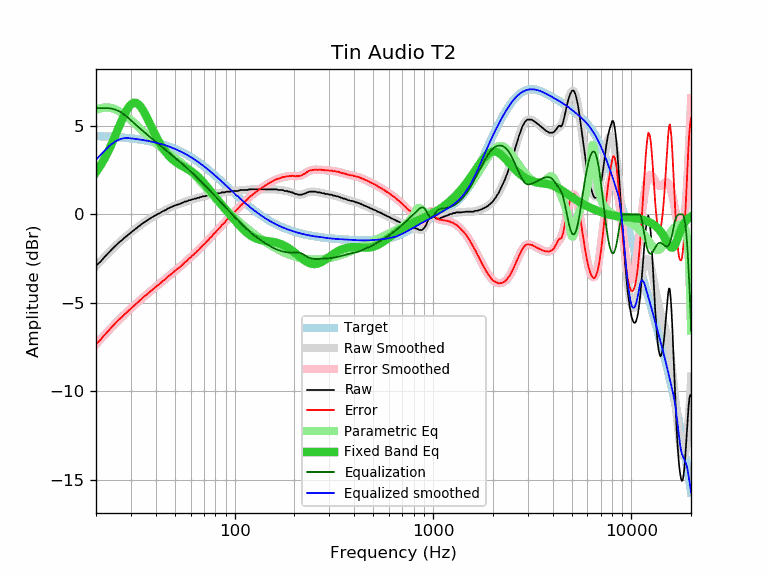

The table this chart was drawn from, first rows:
frequency, raw, error, smoothed, error_smoothed, equalization, parametric_eq, equalized_raw, equalized_smoothed, target
20, -2.90, -7.32, -2.91, -7.34, 6.00, 2.37, 3.10, 3.09, 4.42
21, -2.69, -7.10, -2.66, -7.08, 6.00, 2.73, 3.31, 3.34, 4.41
22, -2.43, -6.83, -2.43, -6.83, 6.00, 3.11, 3.57, 3.57, 4.40
23, -2.20, -6.59, -2.20, -6.60, 6.00, 3.53, 3.80, 3.80, 4.39
24, -1.99, -6.37, -2.00, -6.38, 5.97, 3.98, 3.98, 3.98, 4.38
25, -1.79, -6.16, -1.80, -6.17, 5.91, 4.44, 4.13, 4.11, 4.37
26, -1.61, -5.96, -1.62, -5.98, 5.83, 4.89, 4.22, 4.21, 4.36
27, -1.46, -5.80, -1.45, -5.79, 5.73, 5.32, 4.27, 4.27, 4.34
28, -1.30, -5.62, -1.30, -5.62, 5.60, 5.70, 4.30, 4.31, 4.33
29, -1.16, -5.47, -1.15, -5.46, 5.46, 6.00, 4.30, 4.31, 4.31
30, -1.02, -5.31, -1.02, -5.31, 5.31, 6.21, 4.29, 4.29, 4.29
31, -0.90, -5.17, -0.89, -5.16, 5.16, 6.30, 4.27, 4.27, 4.27
32, -0.78, -5.03, -0.77, -5.03, 5.03, 6.29, 4.25, 4.25, 4.25
33, -0.66, -4.89, -0.66, -4.89, 4.89, 6.18, 4.23, 4.23, 4.23
34, -0.55, -4.76, -0.55, -4.76, 4.76, 6.00, 4.22, 4.21, 4.21
35, -0.45, -4.64, -0.46, -4.64, 4.64, 5.76, 4.19, 4.19, 4.19
36, -0.37, -4.53, -0.36, -4.53, 4.53, 5.50, 4.16, 4.16, 4.16
37, -0.28, -4.42, -0.28, -4.41, 4.41, 5.22, 4.13, 4.14, 4.14
38, -0.19, -4.30, -0.20, -4.31, 4.31, 4.95, 4.12, 4.11, 4.11
39, -0.12, -4.20, -0.12, -4.20, 4.20, 4.69, 4.08, 4.08, 4.08
40, -0.05, -4.10, -0.05, -4.10, 4.10, 4.44, 4.05, 4.05, 4.05
41, 0.02, -4.00, 0.02, -4.00, 4.00, 4.22, 4.02, 4.02, 4.02
42, 0.07, -3.92, 0.08, -3.91, 3.91, 4.01, 3.98, 3.99, 3.99
43, 0.15, -3.81, 0.15, -3.81, 3.81, 3.82, 3.96, 3.96, 3.96
44, 0.20, -3.72, 0.21, -3.72, 3.72, 3.65, 3.92, 3.92, 3.92
45, 0.25, -3.64, 0.26, -3.63, 3.63, 3.51, 3.88, 3.89, 3.89
46, 0.33, -3.52, 0.32, -3.54, 3.54, 3.37, 3.87, 3.85, 3.85
47, 0.37, -3.44, 0.37, -3.45, 3.45, 3.26, 3.82, 3.81, 3.81
48, 0.41, -3.36, 0.41, -3.36, 3.36, 3.16, 3.77, 3.78, 3.78
49, 0.46, -3.27, 0.46, -3.28, 3.28, 3.07, 3.74, 3.74, 3.74
50, 0.50, -3.19, 0.50, -3.20, 3.20, 2.99, 3.70, 3.70, 3.70
51, 0.54, -3.11, 0.53, -3.12, 3.12, 2.92, 3.66, 3.65, 3.65
52, 0.56, -3.05, 0.57, -3.04, 3.04, 2.86, 3.60, 3.61, 3.61
53, 0.59, -2.98, 0.60, -2.96, 2.96, 2.80, 3.55, 3.57, 3.57
54, 0.63, -2.89, 0.64, -2.88, 2.88, 2.75, 3.52, 3.52, 3.52
55, 0.67, -2.81, 0.67, -2.81, 2.81, 2.70, 3.48, 3.48, 3.48
56, 0.72, -2.71, 0.70, -2.73, 2.73, 2.65, 3.45, 3.43, 3.43
57, 0.72, -2.66, 0.73, -2.65, 2.65, 2.60, 3.37, 3.38, 3.38
58, 0.76, -2.57, 0.76, -2.57, 2.57, 2.56, 3.34, 3.34, 3.34
59, 0.80, -2.49, 0.79, -2.50, 2.50, 2.51, 3.30, 3.29, 3.29
60, 0.80, -2.44, 0.81, -2.42, 2.42, 2.45, 3.23, 3.24, 3.24
61, 0.85, -2.34, 0.84, -2.35, 2.35, 2.40, 3.20, 3.19, 3.19
62, 0.85, -2.29, 0.86, -2.28, 2.28, 2.34, 3.13, 3.14, 3.14
63, 0.89, -2.19, 0.88, -2.20, 2.20, 2.28, 3.09, 3.09, 3.09
64, 0.89, -2.14, 0.90, -2.13, 2.13, 2.21, 3.02, 3.03, 3.03
65, 0.93, -2.05, 0.93, -2.06, 2.06, 2.15, 2.99, 2.98, 2.98
66, 0.93, -2.00, 0.95, -1.98, 1.98, 2.07, 2.91, 2.93, 2.93
67, 0.98, -1.90, 0.97, -1.91, 1.91, 2.00, 2.89, 2.88, 2.88
68, 0.98, -1.84, 0.99, -1.84, 1.84, 1.92, 2.82, 2.82, 2.82
69, 1.02, -1.75, 1.00, -1.77, 1.77, 1.84, 2.79, 2.77, 2.77
70, 1.02, -1.70, 1.02, -1.70, 1.70, 1.77, 2.72, 2.72, 2.72
71, 1.02, -1.64, 1.04, -1.62, 1.62, 1.68, 2.65, 2.66, 2.66
72, 1.06, -1.55, 1.05, -1.55, 1.55, 1.60, 2.62, 2.61, 2.61
73, 1.06, -1.49, 1.07, -1.49, 1.49, 1.52, 2.55, 2.55, 2.55
74, 1.08, -1.42, 1.08, -1.42, 1.42, 1.44, 2.50, 2.50, 2.50
75, 1.11, -1.33, 1.10, -1.35, 1.35, 1.36, 2.46, 2.45, 2.45
76, 1.11, -1.28, 1.11, -1.28, 1.28, 1.28, 2.39, 2.39, 2.39
77, 1.11, -1.23, 1.13, -1.21, 1.21, 1.20, 2.32, 2.34, 2.34
78, 1.15, -1.13, 1.14, -1.14, 1.14, 1.12, 2.30, 2.28, 2.28
79, 1.15, -1.08, 1.15, -1.08, 1.08, 1.04, 2.23, 2.23, 2.23
... 553 more rows
